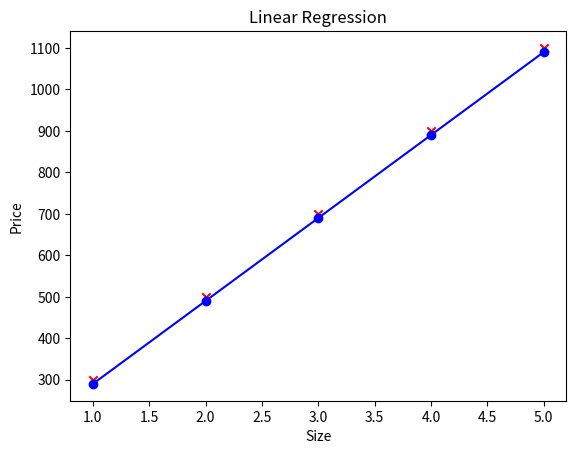

Write the Python code that produced this figure.
import numpy as np
import matplotlib.pyplot as plt


if __name__ == "__main__":    # Example usage
    x_train = np.array([1.0, 2.0, 3.0, 4.0, 5.0])
    y_train = np.array([300.0, 500.0, 700.0, 900.0, 1100.0])

    m = len(x_train)
    print(f"Number of training examples: {m}")

    i = 0
    res = np.zeros(m)

    for i in range(m):
        x_i = x_train[i]
        y_i = y_train[i]
        print(f"Training example {i}: x = {x_i}, y = {y_i}")

        w = 200.0
        b = 90.0
        res[i] = w * x_i + b
        print(f"Prediction for x = {x_i}: {res[i]}")

    plt.scatter(x_train, y_train, marker='x',c='r')
    plt.plot(x_train, res, marker='o', c='b')
    plt.title("Linear Regression")
    plt.ylabel('Price')
    plt.xlabel('Size')
    plt.show()
